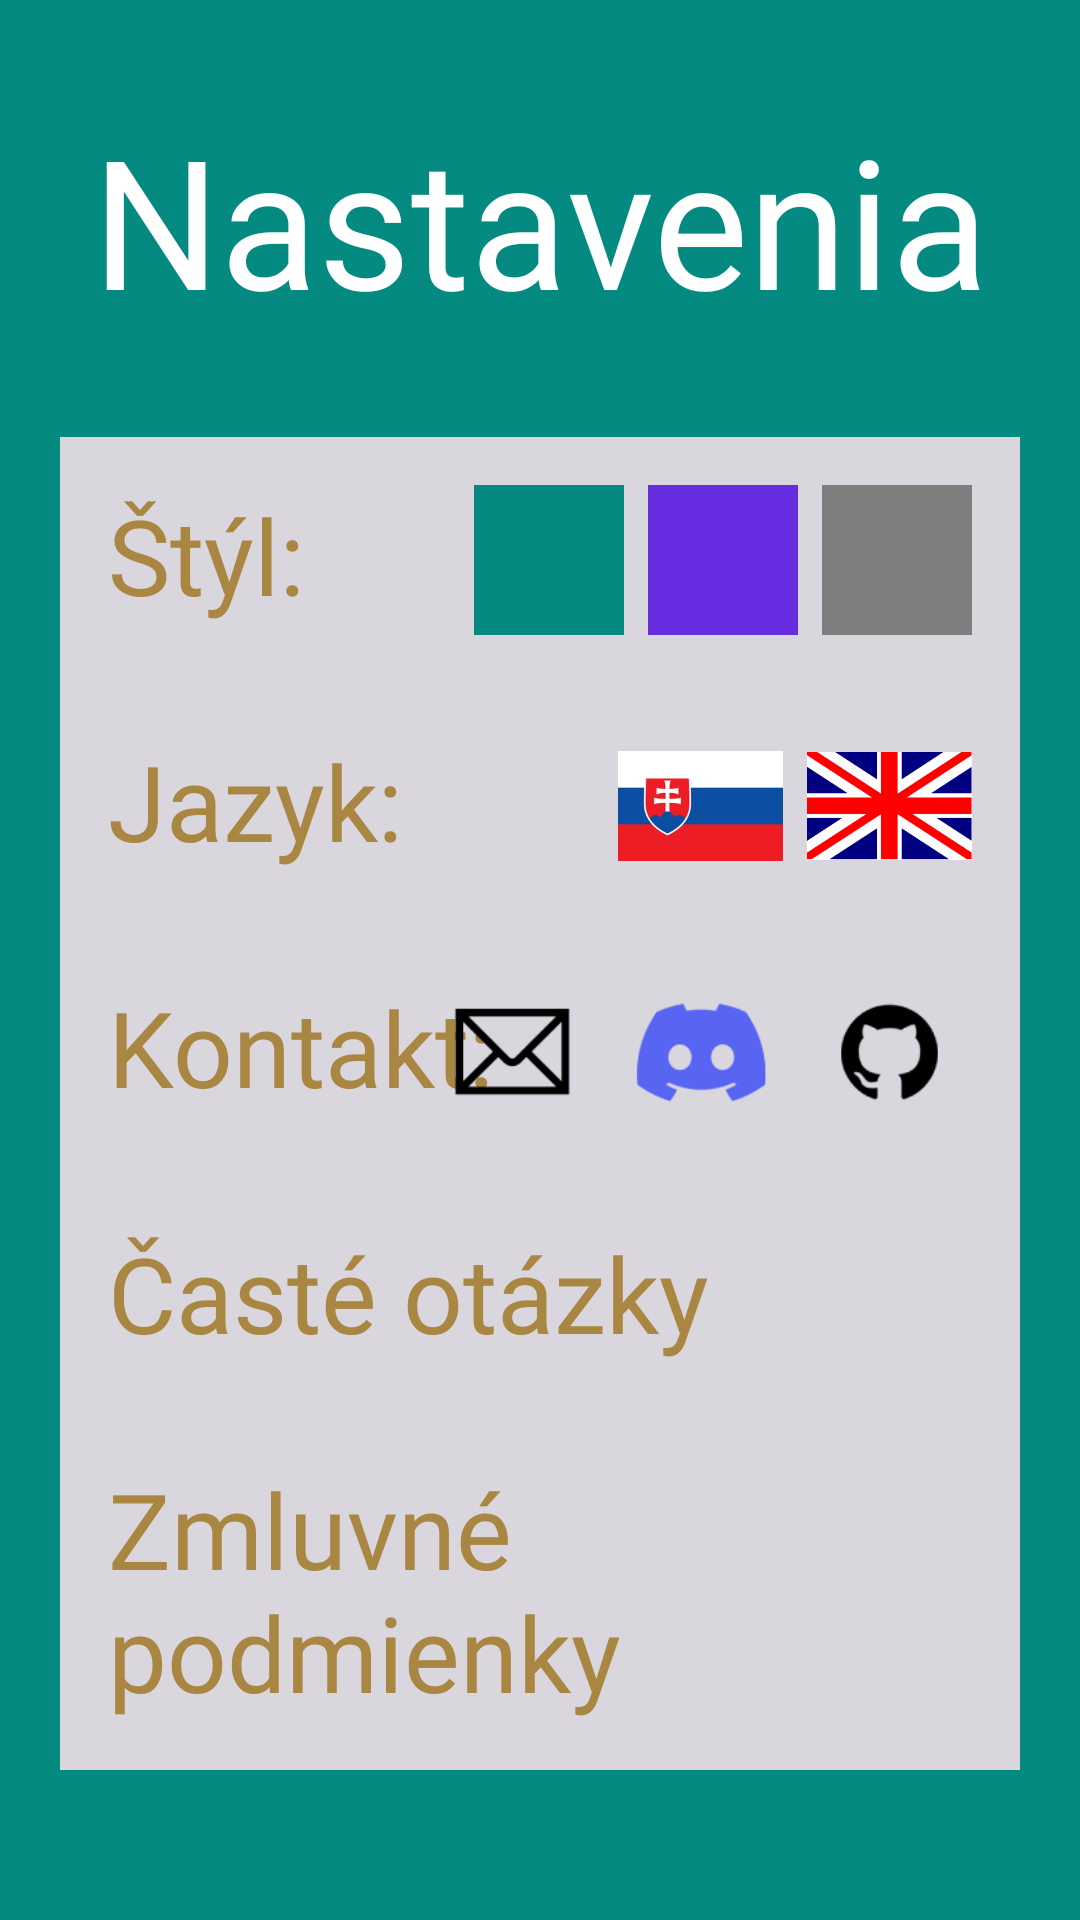

Produce the Android XML layout that renders to this screen, including the resource entries it uses.
<!-- AndroidManifest.xml: application theme Theme.TicTacToe -->
<!-- res/layout/fragment_settings.xml -->
<?xml version="1.0" encoding="utf-8"?>
<androidx.constraintlayout.widget.ConstraintLayout
    xmlns:android="http://schemas.android.com/apk/res/android"
    xmlns:app="http://schemas.android.com/apk/res-auto"
    xmlns:tools="http://schemas.android.com/tools"
    android:layout_width="match_parent"
    android:layout_height="match_parent"

    tools:context=".MainActivity"
    android:background="#048a81">


    <TextView
        android:id="@+id/nadpisNastavenia"
        android:layout_width="wrap_content"
        android:layout_height="wrap_content"
        android:fontFamily="@font/dekko"
        android:gravity="center"
        android:lineSpacingExtra="-20sp"
        android:text="@string/nastavenia"
        android:textColor="#FFFFFF"
        android:textSize="60sp"
        app:layout_constraintBottom_toTopOf="@+id/stylBox"
        app:layout_constraintEnd_toEndOf="parent"
        app:layout_constraintStart_toStartOf="parent"
        app:layout_constraintTop_toTopOf="parent" />


    <RelativeLayout
        android:id="@+id/stylBox"
        android:layout_width="match_parent"
        android:layout_height="wrap_content"
        android:layout_marginStart="20dp"
        android:layout_marginEnd="20dp"
        android:background="#d9d7dd"
        android:padding="16dp"
        app:layout_constraintBottom_toTopOf="@+id/jazykBox"
        app:layout_constraintEnd_toEndOf="parent"
        app:layout_constraintHorizontal_bias="0.0"
        app:layout_constraintStart_toStartOf="parent">

        <TextView
            android:layout_width="wrap_content"
            android:layout_height="wrap_content"
            android:layout_alignParentLeft="true"
            android:fontFamily="@font/dekko"
            android:text="@string/styl"
            android:textColor="#a98743"
            android:textSize="35sp" />

        <LinearLayout
            android:layout_width="wrap_content"
            android:layout_height="wrap_content"
            android:layout_alignParentRight="true"
            android:layout_centerVertical="true"
            android:orientation="horizontal">

            <View
                android:layout_width="50dp"
                android:layout_height="50dp"
                android:background="#048a81" />

            <View
                android:layout_width="50dp"
                android:layout_height="50dp"
                android:layout_marginStart="8dp"
                android:background="#652ddf" />

            <View
                android:layout_width="50dp"
                android:layout_height="50dp"
                android:layout_marginStart="8dp"
                android:background="#7e7e7e" />
        </LinearLayout>
    </RelativeLayout>

    <RelativeLayout
        android:id="@+id/jazykBox"
        android:layout_width="match_parent"
        android:layout_height="wrap_content"
        android:layout_marginStart="20dp"
        android:layout_marginEnd="20dp"
        android:background="#d9d7dd"
        android:padding="16dp"
        app:layout_constraintBottom_toTopOf="@+id/kontaktBox"
        app:layout_constraintEnd_toEndOf="parent"
        app:layout_constraintHorizontal_bias="1.0"
        app:layout_constraintStart_toStartOf="parent">

        <TextView
            android:layout_width="wrap_content"
            android:layout_height="wrap_content"
            android:layout_alignParentLeft="true"
            android:fontFamily="@font/dekko"
            android:text="@string/jazyk"
            android:textColor="#a98743"
            android:textSize="35sp" />

        <LinearLayout
            android:layout_width="wrap_content"
            android:layout_height="wrap_content"
            android:layout_alignParentRight="true"
            android:layout_centerVertical="true"
            android:orientation="horizontal">

            <ImageView
                android:id="@+id/slovenskaVlajka"
                android:layout_width="55dp"
                android:layout_height="50dp"
                android:layout_marginStart="8dp"
                android:src="@drawable/sk" />

            <ImageView
                android:id="@+id/anglickaVlajka"
                android:layout_width="55dp"
                android:layout_height="50dp"
                android:layout_marginStart="8dp"
                android:src="@drawable/en" />
        </LinearLayout>
    </RelativeLayout>

    <RelativeLayout
        android:id="@+id/kontaktBox"
        android:layout_width="match_parent"
        android:layout_height="wrap_content"
        android:layout_marginStart="20dp"
        android:layout_marginEnd="20dp"
        android:background="#d9d7dd"
        android:padding="16dp"
        app:layout_constraintBottom_toTopOf="@+id/faq"
        app:layout_constraintEnd_toEndOf="parent"
        app:layout_constraintHorizontal_bias="0.0"
        app:layout_constraintStart_toStartOf="parent">

        <TextView
            android:layout_width="wrap_content"
            android:layout_height="wrap_content"
            android:layout_alignParentLeft="true"
            android:fontFamily="@font/dekko"
            android:text="@string/kontakt"
            android:textColor="#a98743"
            android:textSize="35sp" />

        <LinearLayout
            android:layout_width="wrap_content"
            android:layout_height="wrap_content"
            android:layout_alignParentRight="true"
            android:layout_centerVertical="true"
            android:orientation="horizontal">

            <ImageView
                android:layout_width="55dp"
                android:layout_height="50dp"
                android:layout_marginStart="8dp"
                android:src="@drawable/mail" />

            <ImageView
                android:layout_width="55dp"
                android:layout_height="50dp"
                android:layout_marginStart="8dp"
                android:src="@drawable/discord" />

            <ImageView
                android:layout_width="55dp"
                android:layout_height="50dp"
                android:layout_marginStart="8dp"
                android:src="@drawable/github" />
        </LinearLayout>
    </RelativeLayout>

    <RelativeLayout
        android:id="@+id/faq"
        android:layout_width="match_parent"
        android:layout_height="wrap_content"
        android:layout_marginStart="20dp"
        android:layout_marginEnd="20dp"
        android:background="#d9d7dd"
        android:padding="16dp"
        app:layout_constraintBottom_toTopOf="@+id/Terms_of_Conditions"
        app:layout_constraintEnd_toEndOf="parent"
        app:layout_constraintHorizontal_bias="0.0"
        app:layout_constraintStart_toStartOf="parent">

        <TextView
            android:layout_width="wrap_content"
            android:layout_height="wrap_content"
            android:layout_alignParentLeft="true"
            android:fontFamily="@font/dekko"
            android:text="@string/caste_otazky"
            android:textColor="#a98743"
            android:textSize="35sp" />
    </RelativeLayout>

    <RelativeLayout
        android:id="@+id/Terms_of_Conditions"
        android:layout_width="match_parent"
        android:layout_height="wrap_content"
        android:layout_marginStart="20dp"
        android:layout_marginEnd="20dp"
        android:layout_marginBottom="50dp"
        android:background="#d9d7dd"
        android:padding="16dp"
        app:layout_constraintBottom_toBottomOf="parent"
        app:layout_constraintEnd_toEndOf="parent"
        app:layout_constraintHorizontal_bias="0.0"
        app:layout_constraintStart_toStartOf="parent">

        <TextView
            android:layout_width="wrap_content"
            android:layout_height="wrap_content"
            android:layout_alignParentLeft="true"
            android:fontFamily="@font/dekko"
            android:text="@string/zmluvne_podmienky"
            android:textColor="#a98743"
            android:textSize="35sp" />
    </RelativeLayout>


</androidx.constraintlayout.widget.ConstraintLayout>
<!-- resources referenced by this layout -->
<resources>
  <!-- drawable discord: png bitmap (drawable, 2275 bytes) -->
  <!-- drawable en: png bitmap (drawable, 31386 bytes) -->
  <!-- drawable github: png bitmap (drawable, 2232 bytes) -->
  <!-- drawable mail: png bitmap (drawable, 1482 bytes) -->
  <!-- drawable sk: png bitmap (drawable, 6947 bytes) -->
  <string name="caste_otazky">Časté otázky</string>
  <string name="jazyk">Jazyk:</string>
  <string name="kontakt">Kontakt:</string>
  <string name="nastavenia">Nastavenia</string>
  <string name="styl">Štýl:</string>
  <string name="zmluvne_podmienky">Zmluvné podmienky</string>
  <style name="Theme.TicTacToe" parent="Base.Theme.TicTacToe" />
  <style name="Base.Theme.TicTacToe" parent="Theme.Material3.DayNight.NoActionBar">
          
          
      </style>
</resources>
